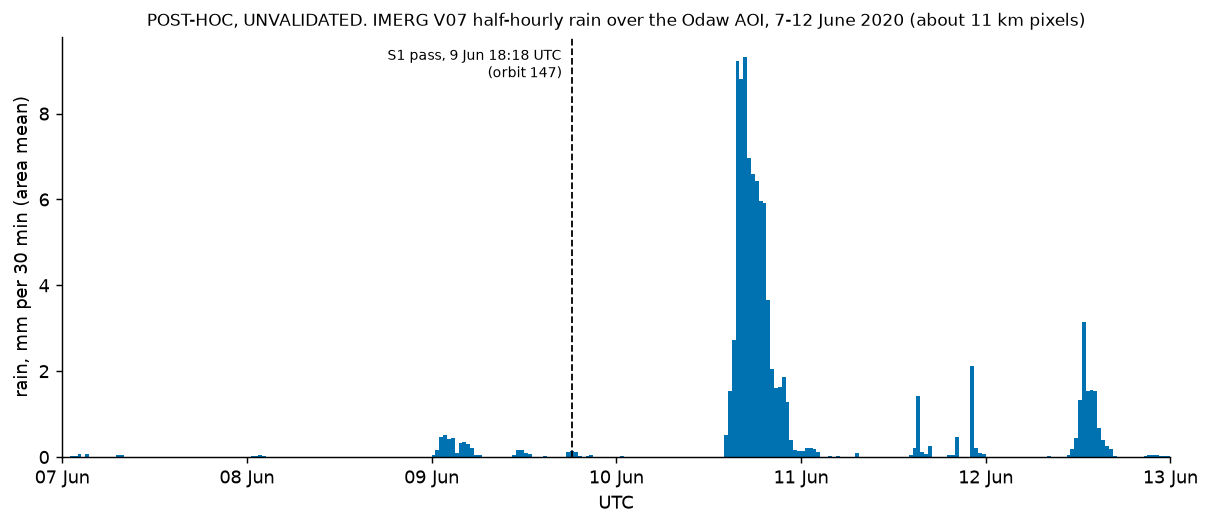

Values plotted in this chart, from the file beside it:
label, slice_start_utc, area_mean_mm_per_30min, max_pixel_mm_per_30min
POST-HOC, UNVALIDATED, 2020-06-07T00:00:00+00:00, 0, 0
POST-HOC, UNVALIDATED, 2020-06-07T00:30:00+00:00, 0, 0
POST-HOC, UNVALIDATED, 2020-06-07T01:00:00+00:00, 0.02315, 0.13
POST-HOC, UNVALIDATED, 2020-06-07T01:30:00+00:00, 0.02315, 0.13
POST-HOC, UNVALIDATED, 2020-06-07T02:00:00+00:00, 0.06911, 0.205
POST-HOC, UNVALIDATED, 2020-06-07T02:30:00+00:00, 0.009666, 0.155
POST-HOC, UNVALIDATED, 2020-06-07T03:00:00+00:00, 0.06675, 0.275
POST-HOC, UNVALIDATED, 2020-06-07T03:30:00+00:00, 0, 0
POST-HOC, UNVALIDATED, 2020-06-07T04:00:00+00:00, 0.005269, 0.055
POST-HOC, UNVALIDATED, 2020-06-07T04:30:00+00:00, 0, 0
POST-HOC, UNVALIDATED, 2020-06-07T05:00:00+00:00, 0.0001299, 0.005
POST-HOC, UNVALIDATED, 2020-06-07T05:30:00+00:00, 0, 0
POST-HOC, UNVALIDATED, 2020-06-07T06:00:00+00:00, 0, 0
POST-HOC, UNVALIDATED, 2020-06-07T06:30:00+00:00, 0, 0
POST-HOC, UNVALIDATED, 2020-06-07T07:00:00+00:00, 0.04659, 1.615
POST-HOC, UNVALIDATED, 2020-06-07T07:30:00+00:00, 0.05854, 0.19
POST-HOC, UNVALIDATED, 2020-06-07T08:00:00+00:00, 0.008516, 0.05
POST-HOC, UNVALIDATED, 2020-06-07T08:30:00+00:00, 0, 0
POST-HOC, UNVALIDATED, 2020-06-07T09:00:00+00:00, 0, 0
POST-HOC, UNVALIDATED, 2020-06-07T09:30:00+00:00, 0, 0
POST-HOC, UNVALIDATED, 2020-06-07T10:00:00+00:00, 0, 0
POST-HOC, UNVALIDATED, 2020-06-07T10:30:00+00:00, 0, 0
POST-HOC, UNVALIDATED, 2020-06-07T11:00:00+00:00, 0, 0
POST-HOC, UNVALIDATED, 2020-06-07T11:30:00+00:00, 0, 0
POST-HOC, UNVALIDATED, 2020-06-07T12:00:00+00:00, 0, 0
POST-HOC, UNVALIDATED, 2020-06-07T12:30:00+00:00, 0, 0
POST-HOC, UNVALIDATED, 2020-06-07T13:00:00+00:00, 0, 0
POST-HOC, UNVALIDATED, 2020-06-07T13:30:00+00:00, 0, 0
POST-HOC, UNVALIDATED, 2020-06-07T14:00:00+00:00, 0, 0
POST-HOC, UNVALIDATED, 2020-06-07T14:30:00+00:00, 0, 0
POST-HOC, UNVALIDATED, 2020-06-07T15:00:00+00:00, 0, 0
POST-HOC, UNVALIDATED, 2020-06-07T15:30:00+00:00, 0, 0
POST-HOC, UNVALIDATED, 2020-06-07T16:00:00+00:00, 0, 0
POST-HOC, UNVALIDATED, 2020-06-07T16:30:00+00:00, 0, 0
POST-HOC, UNVALIDATED, 2020-06-07T17:00:00+00:00, 0, 0
POST-HOC, UNVALIDATED, 2020-06-07T17:30:00+00:00, 0, 0
POST-HOC, UNVALIDATED, 2020-06-07T18:00:00+00:00, 0, 0
POST-HOC, UNVALIDATED, 2020-06-07T18:30:00+00:00, 0, 0
POST-HOC, UNVALIDATED, 2020-06-07T19:00:00+00:00, 0, 0
POST-HOC, UNVALIDATED, 2020-06-07T19:30:00+00:00, 0, 0
POST-HOC, UNVALIDATED, 2020-06-07T20:00:00+00:00, 0, 0
POST-HOC, UNVALIDATED, 2020-06-07T20:30:00+00:00, 0, 0
POST-HOC, UNVALIDATED, 2020-06-07T21:00:00+00:00, 0, 0
POST-HOC, UNVALIDATED, 2020-06-07T21:30:00+00:00, 0, 0
POST-HOC, UNVALIDATED, 2020-06-07T22:00:00+00:00, 0, 0
POST-HOC, UNVALIDATED, 2020-06-07T22:30:00+00:00, 0, 0
POST-HOC, UNVALIDATED, 2020-06-07T23:00:00+00:00, 0.01189, 0.135
POST-HOC, UNVALIDATED, 2020-06-07T23:30:00+00:00, 0.0008349, 0.02
POST-HOC, UNVALIDATED, 2020-06-08T00:00:00+00:00, 0, 0
POST-HOC, UNVALIDATED, 2020-06-08T00:30:00+00:00, 0.01753, 0.035
POST-HOC, UNVALIDATED, 2020-06-08T01:00:00+00:00, 0.02772, 0.085
POST-HOC, UNVALIDATED, 2020-06-08T01:30:00+00:00, 0.03801, 0.11
POST-HOC, UNVALIDATED, 2020-06-08T02:00:00+00:00, 0.01439, 0.085
POST-HOC, UNVALIDATED, 2020-06-08T02:30:00+00:00, 0.001521, 0.01
POST-HOC, UNVALIDATED, 2020-06-08T03:00:00+00:00, 0, 0
POST-HOC, UNVALIDATED, 2020-06-08T03:30:00+00:00, 0, 0
POST-HOC, UNVALIDATED, 2020-06-08T04:00:00+00:00, 0.007718, 0.035
POST-HOC, UNVALIDATED, 2020-06-08T04:30:00+00:00, 0.003878, 0.015
POST-HOC, UNVALIDATED, 2020-06-08T05:00:00+00:00, 0, 0
POST-HOC, UNVALIDATED, 2020-06-08T05:30:00+00:00, 0, 0
... 228 more rows
